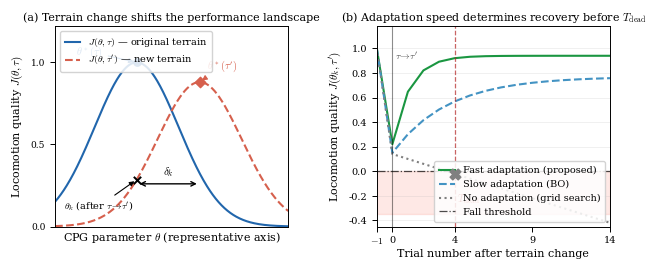

The matplotlib source for this figure: (Note: this script raises an exception after producing the figure.)
"""Generate Fig. 1: Terrain change creates adaptation urgency.

Panel (a) — Schematic performance landscape J(θ) for two terrain conditions,
illustrating the shift in optimal CPG parameters after a terrain change.

Panel (b) — Schematic locomotion quality over sequential trials after a terrain
change, comparing fast adaptation (proposed), slow adaptation (BO), and no
adaptation (grid search). The fall threshold and adaptation deadline T_dead
are marked to motivate rapid continual learning.

Run from the repository root:
    python make_fig1.py
Output: figures/fig1_adaptation_urgency.pdf
"""

import os
import numpy as np
import matplotlib
matplotlib.use("Agg")
import matplotlib.pyplot as plt
import matplotlib.patches as mpatches
from matplotlib.patches import FancyArrowPatch

# ---------------------------------------------------------------------------
# Plot style — close to IEEE paper body font
# ---------------------------------------------------------------------------
plt.rcParams.update({
    "font.family":      "serif",
    "mathtext.fontset": "cm",
    "font.size":        8,
    "axes.labelsize":   8,
    "axes.titlesize":   8,
    "legend.fontsize":  7,
    "xtick.labelsize":  7,
    "ytick.labelsize":  7,
    "axes.linewidth":   0.7,
    "xtick.major.width": 0.7,
    "ytick.major.width": 0.7,
    "lines.linewidth":  1.4,
})

# Colour palette (colour-blind friendly, also readable in grey-scale via line style)
C_FLAT   = "#2166ac"   # blue  — flat terrain
C_NEW    = "#d6604d"   # red   — new terrain (friction / slope)
C_FAST   = "#1a9641"   # green — fast adaptation (proposed)
C_SLOW   = "#4393c3"   # blue  — slow adaptation (BO)
C_NONE   = "#808080"   # grey  — no adaptation (grid search)

# ---------------------------------------------------------------------------
# Figure layout
# ---------------------------------------------------------------------------
fig, (ax1, ax2) = plt.subplots(
    1, 2,
    figsize=(7.16, 2.6),      # 7.16 in = IEEE full-text-width
    gridspec_kw={"wspace": 0.38},
)

# ===========================================================================
# Panel (a) — Shifting performance landscape
# ===========================================================================
theta = np.linspace(0, 10, 400)

# Schematic Gaussian performance landscapes (normalised, y in [0,1])
mu_flat, mu_new = 3.5, 6.2
sig = 1.8
J_flat = np.exp(-0.5 * ((theta - mu_flat) / sig) ** 2)
J_new  = 0.88 * np.exp(-0.5 * ((theta - mu_new)  / sig) ** 2)

ax1.plot(theta, J_flat, color=C_FLAT, ls="-",  lw=1.5,
         label=r"$J(\theta,\tau)$ — original terrain")
ax1.plot(theta, J_new,  color=C_NEW,  ls="--", lw=1.5,
         label=r"$J(\theta,\tau')$ — new terrain")

# Mark the two optima
J_flat_peak = J_flat[np.argmin(np.abs(theta - mu_flat))]
J_new_peak  = J_new [np.argmin(np.abs(theta - mu_new ))]
ax1.scatter([mu_flat], [J_flat_peak], color=C_FLAT, s=28, zorder=5)
ax1.scatter([mu_new ], [J_new_peak ], color=C_NEW,  s=28, zorder=5, marker="D")

ax1.annotate(r"$\theta^*(\tau)$",
             xy=(mu_flat, J_flat_peak), xytext=(mu_flat - 2.6, J_flat_peak + 0.05),
             fontsize=7.5, color=C_FLAT,
             arrowprops=dict(arrowstyle="-|>", color=C_FLAT, lw=0.8))
ax1.annotate(r"$\theta^*(\tau')$",
             xy=(mu_new, J_new_peak), xytext=(mu_new + 0.3, J_new_peak + 0.08),
             fontsize=7.5, color=C_NEW,
             arrowprops=dict(arrowstyle="-|>", color=C_NEW, lw=0.8))

# Show the robot's current position on the new-terrain landscape right after change
J_at_old_on_new = 0.88 * np.exp(-0.5 * ((mu_flat - mu_new) / sig) ** 2)
ax1.scatter([mu_flat], [J_at_old_on_new], color="k", s=28, zorder=6, marker="x")
ax1.annotate(r"$\theta_k$ (after $\tau\!\to\!\tau'$)",
             xy=(mu_flat, J_at_old_on_new),
             xytext=(mu_flat - 3.1, J_at_old_on_new - 0.18),
             fontsize=7, color="k",
             arrowprops=dict(arrowstyle="-|>", color="k", lw=0.8))

# Mismatch arrow δ
y_arrow = 0.26
ax1.annotate("", xy=(mu_new, y_arrow), xytext=(mu_flat, y_arrow),
             arrowprops=dict(arrowstyle="<->", color="k", lw=1.0))
ax1.text((mu_flat + mu_new) / 2, y_arrow + 0.03, r"$\delta_k$",
         ha="center", va="bottom", fontsize=8)

ax1.set_xlabel(r"CPG parameter $\theta$ (representative axis)", labelpad=2)
ax1.set_ylabel(r"Locomotion quality $J(\theta, \tau)$")
ax1.set_xlim(0, 10)
ax1.set_ylim(0, 1.22)
ax1.set_xticks([])
ax1.set_yticks([0, 0.5, 1.0])
ax1.yaxis.set_tick_params(labelsize=6.5)
ax1.legend(loc="upper left", framealpha=0.85, handlelength=1.6, borderpad=0.5)
ax1.set_title("(a) Terrain change shifts the performance landscape",
              pad=4, fontsize=8)

# ===========================================================================
# Panel (b) — Adaptation deadline
# ===========================================================================
trials = np.arange(0, 16)   # trial index; 0 = last trial before terrain change

# Schematic trajectories (normalised so that pre-change optimum = 1.0)
# Fast adaptation (proposed MARXEFE-style):
# quick recovery within ~3 trials
J_fast = 1.0 - 0.85 * np.exp(-1.1 * trials) * (1 - 0.1 * np.random.default_rng(0).standard_normal(len(trials)) * 0)
J_fast[0] = 1.0  # pre-change performance
J_fast[1] = 0.22 # terrain-change impact
J_fast[2:] = 0.22 + 0.72 * (1 - np.exp(-0.9 * (trials[2:] - 1)))

# Slow adaptation (BO-style): recovers but after many trials
J_slow = np.zeros_like(trials, dtype=float)
J_slow[0] = 1.0
J_slow[1] = 0.15
J_slow[2:] = 0.15 + 0.62 * (1 - np.exp(-0.28 * (trials[2:] - 1)))

# No adaptation (grid search): fixed parameters, slow passive drift downward
J_none = np.zeros_like(trials, dtype=float)
J_none[0] = 1.0
J_none[1:] = 0.18 - 0.04 * trials[1:]

# Fall threshold
J_fall = 0.0

# Plot trajectories
ax2.plot(trials, J_fast, color=C_FAST, ls="-",  lw=1.5,
         label="Fast adaptation (proposed)")
ax2.plot(trials, J_slow, color=C_SLOW, ls="--", lw=1.5,
         label="Slow adaptation (BO)")
ax2.plot(trials, J_none, color=C_NONE, ls=":",  lw=1.5,
         label="No adaptation (grid search)")

# Fall threshold line
ax2.axhline(J_fall, color="k", lw=0.9, ls="-.", alpha=0.7, label="Fall threshold")

# Shade the danger zone
ax2.fill_between(trials, J_fall - 0.35, J_fall, color="salmon", alpha=0.18,
                 zorder=0)

# Mark terrain-change event
ax2.axvline(1, color="k", lw=0.8, ls="-", alpha=0.45)
ax2.text(1.15, 0.98, r"$\tau\!\to\!\tau'$", va="top", fontsize=7, color="k",
         alpha=0.7)

# Mark adaptation deadline T_dead (where no-adaptation crosses the threshold)
# J_none[1:] = 0.18 - 0.04*t => crosses 0 at t = 0.18/0.04 = 4.5 → trial 5.5
T_dead = 1 + int(0.18 / 0.04)   # ~5th trial after change
ax2.axvline(1 + T_dead - 1, color="firebrick", lw=0.9, ls="--", alpha=0.7)
ax2.text(1 + T_dead - 1 + 0.15, -0.28, r"$T_{\mathrm{dead}}$",
         fontsize=7.5, color="firebrick", va="bottom")

# Fall markers for slow and no-adaptation at T_dead
for J_traj, col in [(J_none, C_NONE), (J_slow, C_SLOW)]:
    idx = np.searchsorted(trials, 1 + T_dead - 1)
    j_val = J_traj[min(idx, len(J_traj)-1)]
    if j_val < J_fall:
        ax2.scatter([1 + T_dead - 1], [j_val], color=col, s=60, marker="X",
                    zorder=6)

ax2.set_xlabel("Trial number after terrain change", labelpad=2)
ax2.set_ylabel(r"Locomotion quality $J(\theta_k, \tau')$")
ax2.set_xlim(0, 15)
ax2.set_ylim(-0.45, 1.18)
ax2.set_xticks([0, 1, 5, 10, 15])
ax2.set_xticklabels([r"$-1$", "0", "4", "9", "14"])
ax2.legend(loc="lower right", framealpha=0.85, handlelength=1.6, borderpad=0.5)
ax2.set_title("(b) Adaptation speed determines recovery before $T_{\\mathrm{dead}}$",
              pad=4, fontsize=8)
ax2.grid(True, axis="y", alpha=0.22, lw=0.6)

# ---------------------------------------------------------------------------
# Save
# ---------------------------------------------------------------------------
out_dir = os.path.join(os.path.dirname(os.path.abspath(__file__)), "figures")
os.makedirs(out_dir, exist_ok=True)
out_path = os.path.join(out_dir, "fig1_adaptation_urgency.pdf")
fig.savefig(out_path, bbox_inches="tight", dpi=300)
print(f"Saved {out_path}")
